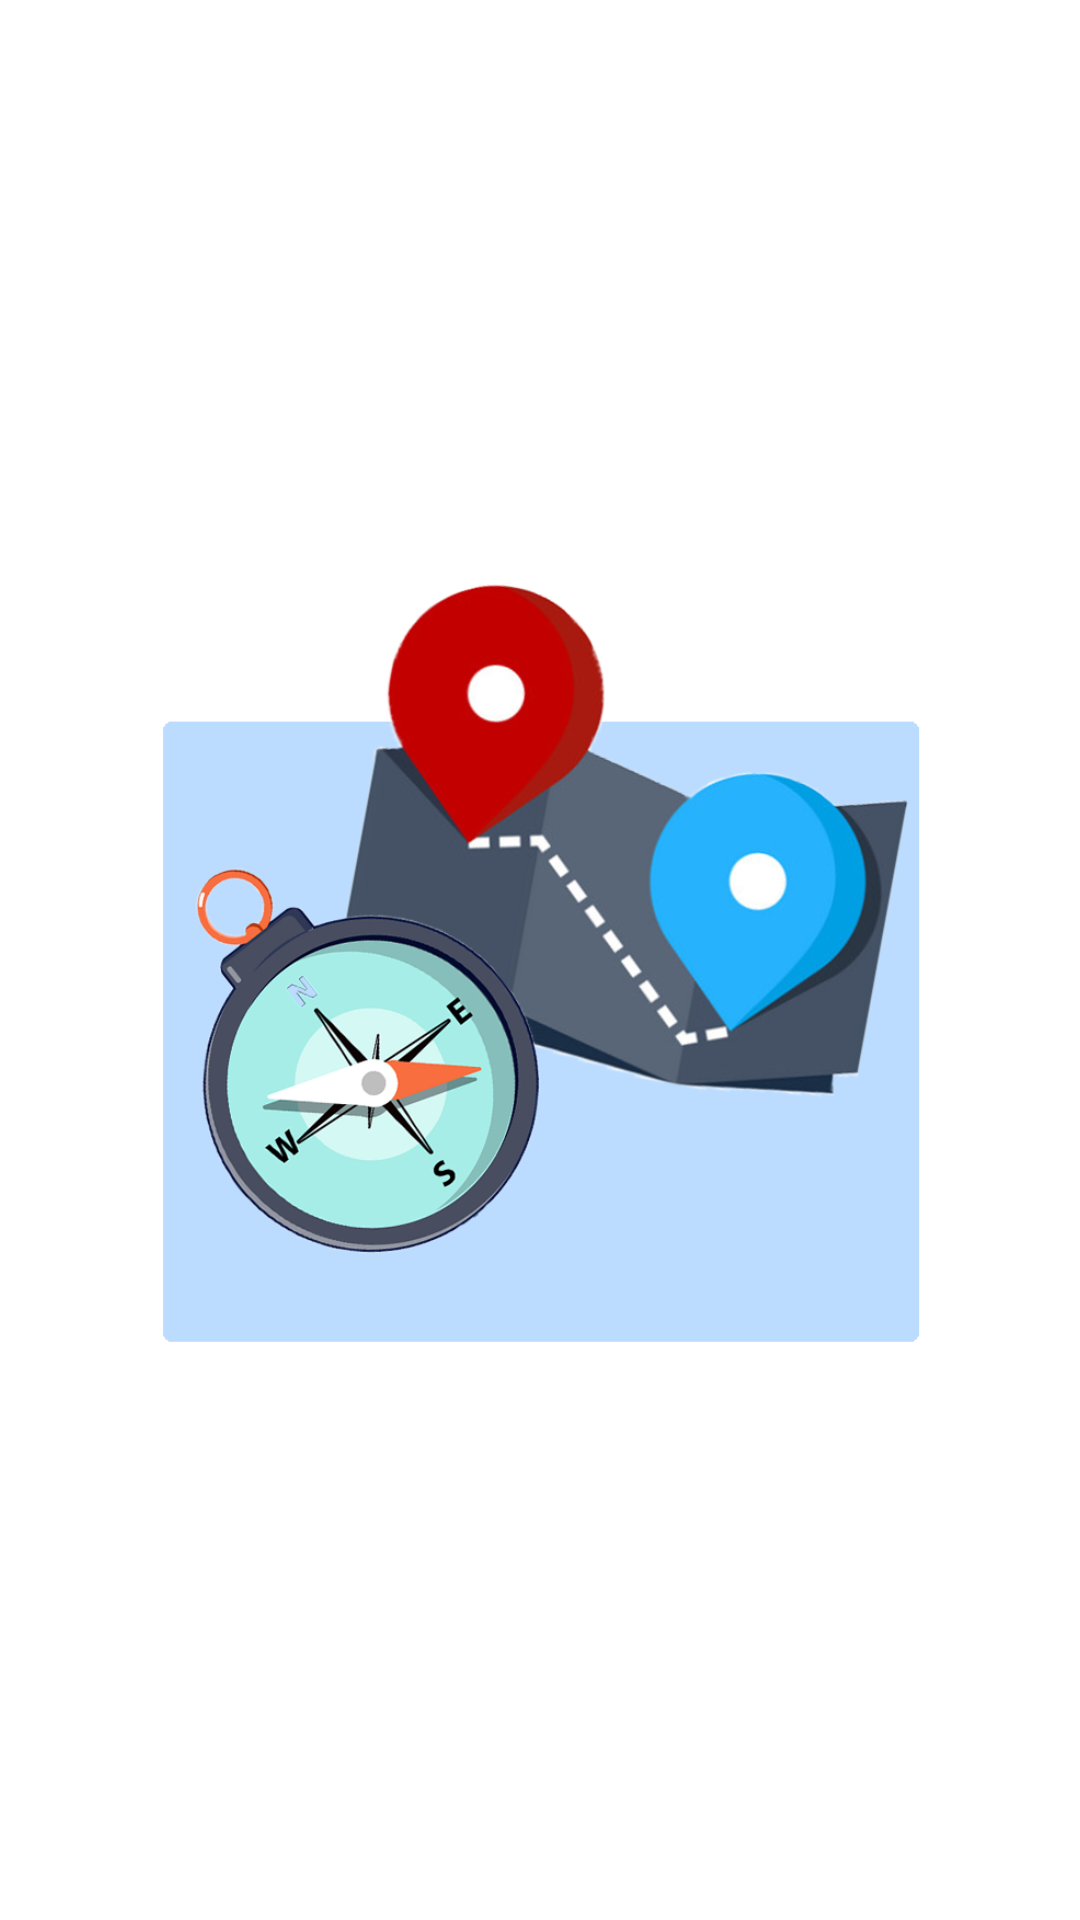

Reconstruct the res/layout file that produces this screen, plus the resources it refers to.
<!-- AndroidManifest.xml: application theme Theme.CapstoneBusTap -->
<!-- res/layout/activity_track_bus.xml -->
<?xml version="1.0" encoding="utf-8"?>
<androidx.constraintlayout.widget.ConstraintLayout xmlns:android="http://schemas.android.com/apk/res/android"
    xmlns:app="http://schemas.android.com/apk/res-auto"
    xmlns:tools="http://schemas.android.com/tools"
    android:layout_width="match_parent"
    android:layout_height="match_parent"
    tools:context=".TrackBus">

    <ImageView
        android:id="@+id/imageView7"
        android:layout_width="298dp"
        android:layout_height="263dp"
        app:layout_constraintBottom_toBottomOf="parent"
        app:layout_constraintEnd_toEndOf="parent"
        app:layout_constraintStart_toStartOf="parent"
        app:layout_constraintTop_toTopOf="parent"
        app:srcCompat="@drawable/track" />
</androidx.constraintlayout.widget.ConstraintLayout>
<!-- resources referenced by this layout -->
<resources>
  <!-- drawable track: png bitmap (drawable, 238143 bytes) -->
  <style name="Theme.CapstoneBusTap" parent="Theme.MaterialComponents.DayNight.NoActionBar">
          
          <item name="colorPrimary">@color/purple_500</item>
          <item name="colorPrimaryVariant">@color/purple_700</item>
          <item name="colorOnPrimary">@color/white</item>
          
          <item name="colorSecondary">@color/teal_200</item>
          <item name="colorSecondaryVariant">@color/teal_700</item>
          <item name="colorOnSecondary">@color/black</item>
          
          <item name="android:statusBarColor" tools:targetApi="l">?attr/colorPrimaryVariant</item>
          
      </style>
  <!-- not gathered from this repository: default colours our renderer supplied (Android Studio template values) -->
  <color name="purple_500">#FF6200EE</color>
  <color name="purple_700">#FF3700B3</color>
  <color name="teal_200">#FF03DAC5</color>
  <color name="teal_700">#FF018786</color>
  <color name="black">#FF000000</color>
  <color name="white">#FFFFFFFF</color>
</resources>
